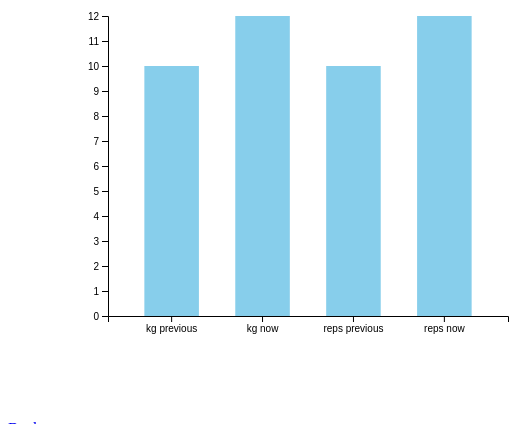
D3 v4 page, settled after 360 driven frames (6 s of simulated time); the page loaded 1 data file(s).


// ── analytics.js
var w = 600;
var h = 500;
var m = 200;

// creating the SVG and defining the scales for our bar chart
var svg = d3.select("#bar-chart")
		.append("svg")
		.attr("width", w) // width of the entire svg graphic
		.attr("height", h),       
        width = w - m,
        height = h - m;

var xScale = d3.scaleBand().range ([0, width]).padding(0.4),
	yScale = d3.scaleLinear().range ([height, 0]);

var g = svg.append("g")
        .attr("transform", "translate(" + 100 + "," + 100 + ")");
	
///////////////////
// GET THE DATA //
/////////////////
	
d3.json("barchart.json", function(data) { // loading the data with the d3.json function
    
	console.log(data);
	
	data.forEach(function(d) {
 	d.type = d.type;
 	d.value = +d.antal; // conversion to final handle bar height
 	});
	
	// mapping the data against the scale
	xScale.domain(data.map(function(d) { return d.type; }));
	yScale.domain([0, d3.max(data, function(d) { return d.value; })]);
	
	// add x-axis
	g.append("g")
	 .attr("transform", "translate(0," + height + ")")
	 .call(d3.axisBottom(xScale));
	
	// add y-axis
	g.append("g")
	 .call(d3.axisLeft(yScale).tickFormat(function(d){
		 return "" + d;
	 }).ticks(10))
	
	// adding the bars
	g.selectAll("rect")
         .data(data)
         .enter().append("rect")
         .style("fill", "skyblue")
         .attr("x", function(d) { return xScale(d.type); })
         .attr("y", function(d) { return yScale(d.value); })
         .attr("width", xScale.bandwidth())
         .attr("height", function(d) { return height - yScale(d.value); })
	
// d3.json function end:
});

### data: barchart.json
[
 {
  "type": "kg previous",
  "antal": 10
 },
 {
  "type": "kg now",
  "antal": 12
 },
 {
  "type": "reps previous",
  "antal": 10
 },
 {
  "type": "reps now",
  "antal": 12
 }
]